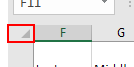
Task: Practice for use case that includes excel manipulation
Workflow: ExcelPractice

Step 1: click on the header item 'Select All' in window 'ExcelManipulationPractice - Saved' (excel.exe)

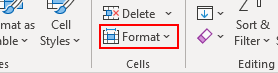
Step 2: click on the element 'Format' in window 'ExcelManipulationPractice - Excel' (excel.exe)

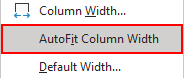
Step 3: click on the menu item 'AutoFit Column Width' in window 'ExcelManipulationPractice - Excel' (excel.exe)

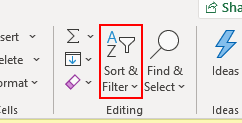
Step 4: click on the element 'Sort & Filter' in window 'ExcelManipulationPractice - Saved' (excel.exe)

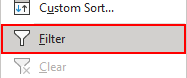
Step 5: click on the menu item 'Filter' in window 'ExcelManipulationPractice - Excel' (excel.exe)

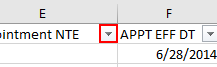
Step 6: click on the element 'Sort & Filter' in window 'ExcelManipulationPractice - Excel' (excel.exe)

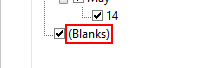
Step 7: click on the check box '(Blanks)' (excel.exe)

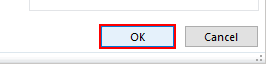
Step 8: click on the push button (excel.exe)
